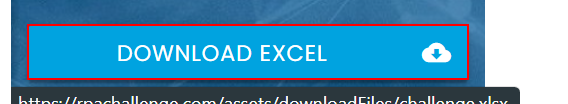
Workflow: Download

Step 1: click on the link 'Download Excel cloud_download' in window 'Rpa Challenge' (chrome.exe)

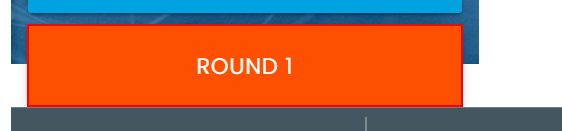
Step 2: click on the button in window 'Rpa Challenge' (chrome.exe)
